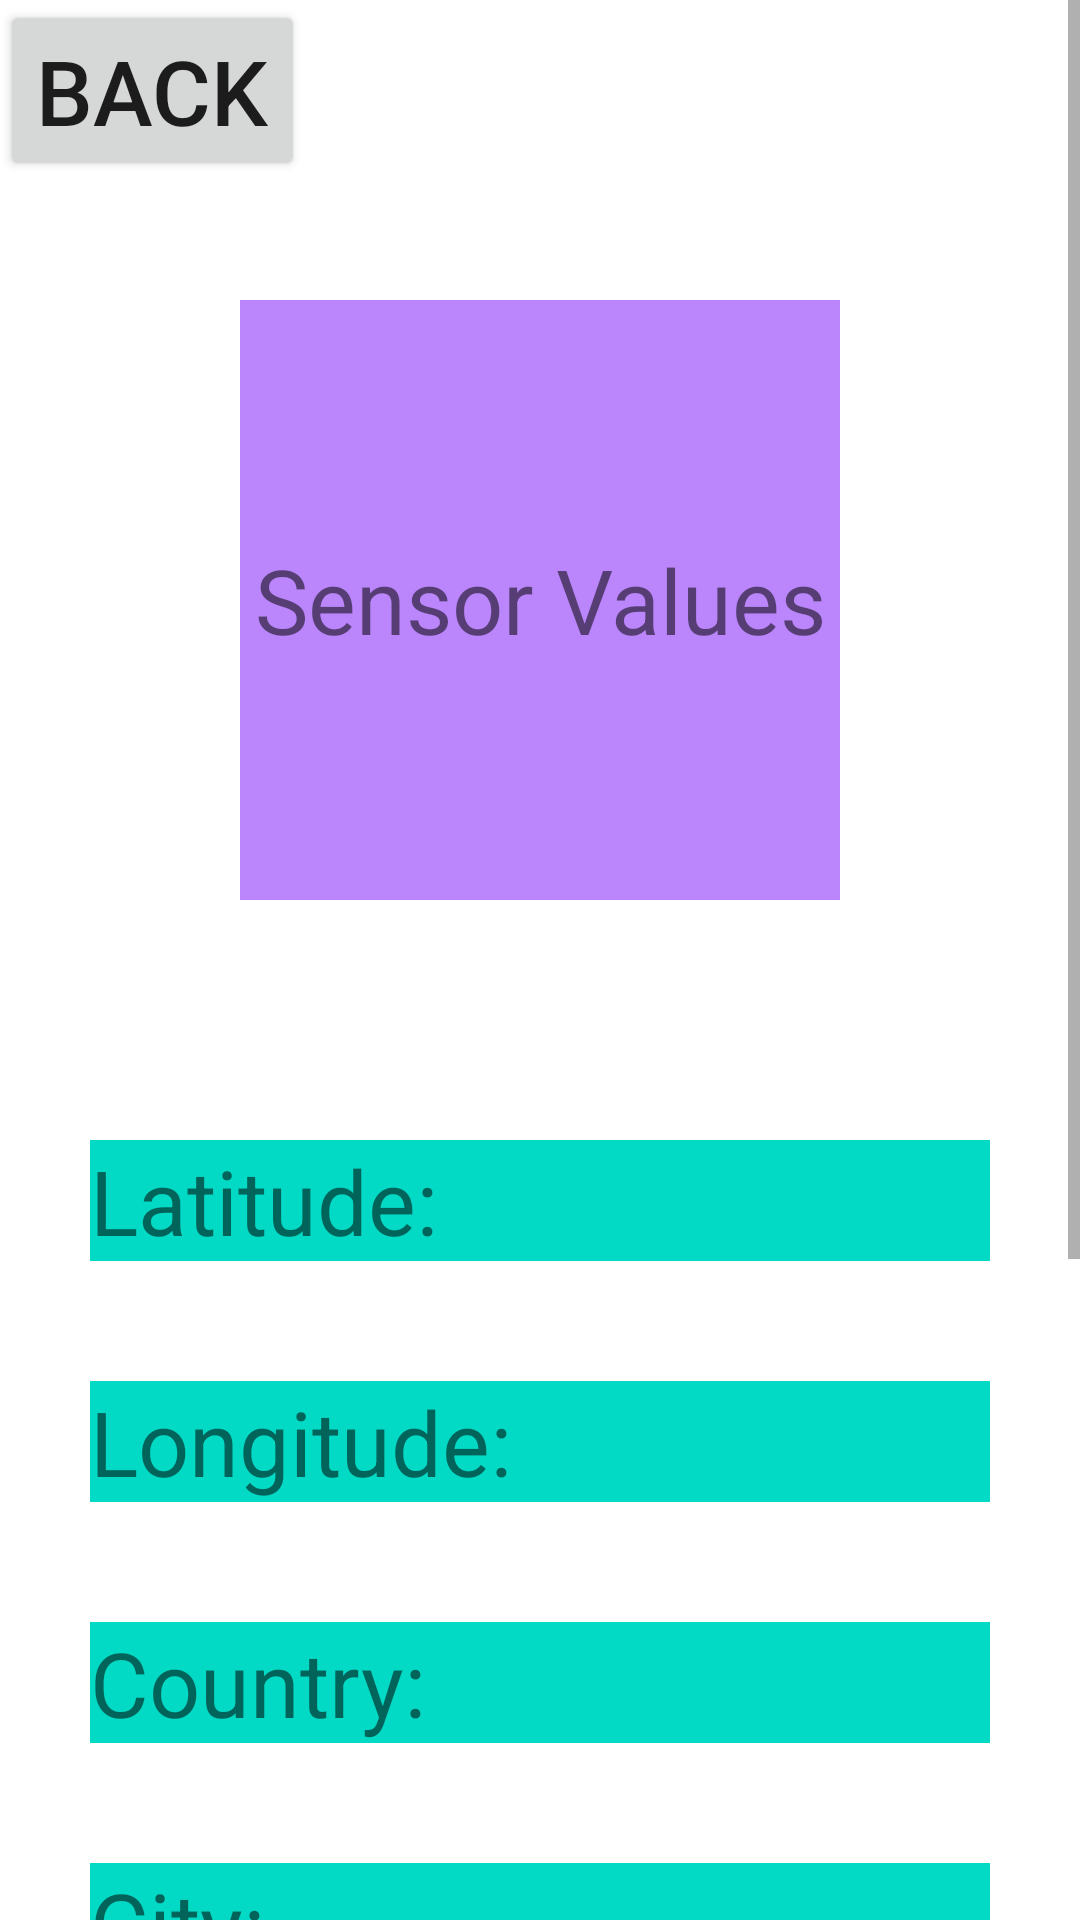

Android layout source for this screen:
<!-- AndroidManifest.xml: application theme Theme.ProjectA -->
<!-- res/layout/activity_main2.xml -->
<?xml version="1.0" encoding="utf-8"?>
<RelativeLayout xmlns:android="http://schemas.android.com/apk/res/android"
    xmlns:app="http://schemas.android.com/apk/res-auto"
    xmlns:tools="http://schemas.android.com/tools"
    android:layout_width="match_parent"
    android:layout_height="match_parent"
    tools:context=".MainActivity2">

    <ScrollView
        android:layout_width="wrap_content"
        android:layout_height="wrap_content">

        <RelativeLayout
            android:layout_width="match_parent"
            android:layout_height="wrap_content">

            <TextView
                android:id="@+id/square"
                android:layout_width="200dp"
                android:layout_height="200dp"
                android:layout_centerHorizontal="true"
                android:layout_marginTop="100dp"
                android:background="@color/purple_200"
                android:gravity="center"
                android:text="Sensor Values"
                android:textSize="30sp" />


            <TextView
                android:id="@+id/latitude"
                android:layout_below="@id/square"
                android:layout_width="match_parent"
                android:layout_height="wrap_content"
                android:layout_centerHorizontal="true"
                android:layout_marginHorizontal="30dp"
                android:layout_marginTop="80dp"
                android:background="@color/teal_200"
                android:text="Latitude: "
                android:textSize="30sp" />

            <TextView
                android:id="@+id/longitude"
                android:layout_width="match_parent"
                android:layout_height="wrap_content"
                android:layout_below="@id/latitude"
                android:layout_marginHorizontal="30dp"
                android:layout_marginTop="40dp"
                android:background="@color/teal_200"
                android:text="Longitude: "
                android:textSize="30sp" />

            <TextView
                android:id="@+id/country"
                android:layout_below="@id/longitude"
                android:layout_width="match_parent"
                android:layout_height="wrap_content"
                android:layout_marginHorizontal="30dp"
                android:layout_marginTop="40dp"
                android:background="@color/teal_200"
                android:text="Country: "
                android:textSize="30sp" />

            <TextView
                android:id="@+id/city"
                android:layout_below="@id/country"
                android:layout_width="match_parent"
                android:layout_height="wrap_content"
                android:layout_marginHorizontal="30dp"
                android:layout_marginTop="40dp"
                android:background="@color/teal_200"
                android:text="City: "
                android:textSize="30sp" />

            <TextView
                android:id="@+id/address"
                android:layout_below="@id/city"
                android:layout_width="match_parent"
                android:layout_height="wrap_content"
                android:layout_marginHorizontal="30dp"
                android:layout_marginTop="40dp"
                android:background="@color/teal_200"
                android:text="Address: "
                android:textSize="30sp" />

            <Button
                android:id="@+id/btn"
                android:layout_below="@id/address"
                android:layout_width="wrap_content"
                android:layout_height="wrap_content"
                android:layout_centerHorizontal="true"
                android:padding="30sp"
                android:layout_marginTop="50dp"
                android:text="Button"
                android:textSize="20sp"
                />

            <Button
                android:id="@+id/btn2"
                android:layout_width="wrap_content"
                android:layout_height="wrap_content"
                android:layout_below="@id/btn"
                android:layout_centerHorizontal="true"
                android:layout_marginTop="10dp"
                android:padding="30sp"
                android:text="Text to Speech"
                android:textSize="20sp" />

        </RelativeLayout>

    </ScrollView>

    <Button
        android:id="@+id/back"
        android:layout_width="wrap_content"
        android:layout_height="wrap_content"
        android:text="Back"
        android:textSize="30sp"
        />



</RelativeLayout>
<!-- resources referenced by this layout -->
<resources>
  <color name="purple_200">#FFBB86FC</color>
  <color name="teal_200">#FF03DAC5</color>
  <style name="Theme.ProjectA" parent="Theme.MaterialComponents.DayNight.DarkActionBar">
          
          <item name="colorPrimary">@color/purple_500</item>
          <item name="colorPrimaryVariant">@color/purple_700</item>
          <item name="colorOnPrimary">@color/white</item>
          
          <item name="colorSecondary">@color/teal_200</item>
          <item name="colorSecondaryVariant">@color/teal_700</item>
          <item name="colorOnSecondary">@color/black</item>
          
          <item name="android:statusBarColor" tools:targetApi="l">?attr/colorPrimaryVariant</item>
          
      </style>
  <color name="purple_500">#FF6200EE</color>
  <color name="purple_700">#FF3700B3</color>
  <color name="white">#FFFFFFFF</color>
  <color name="teal_700">#FF018786</color>
  <color name="black">#FF000000</color>
</resources>
